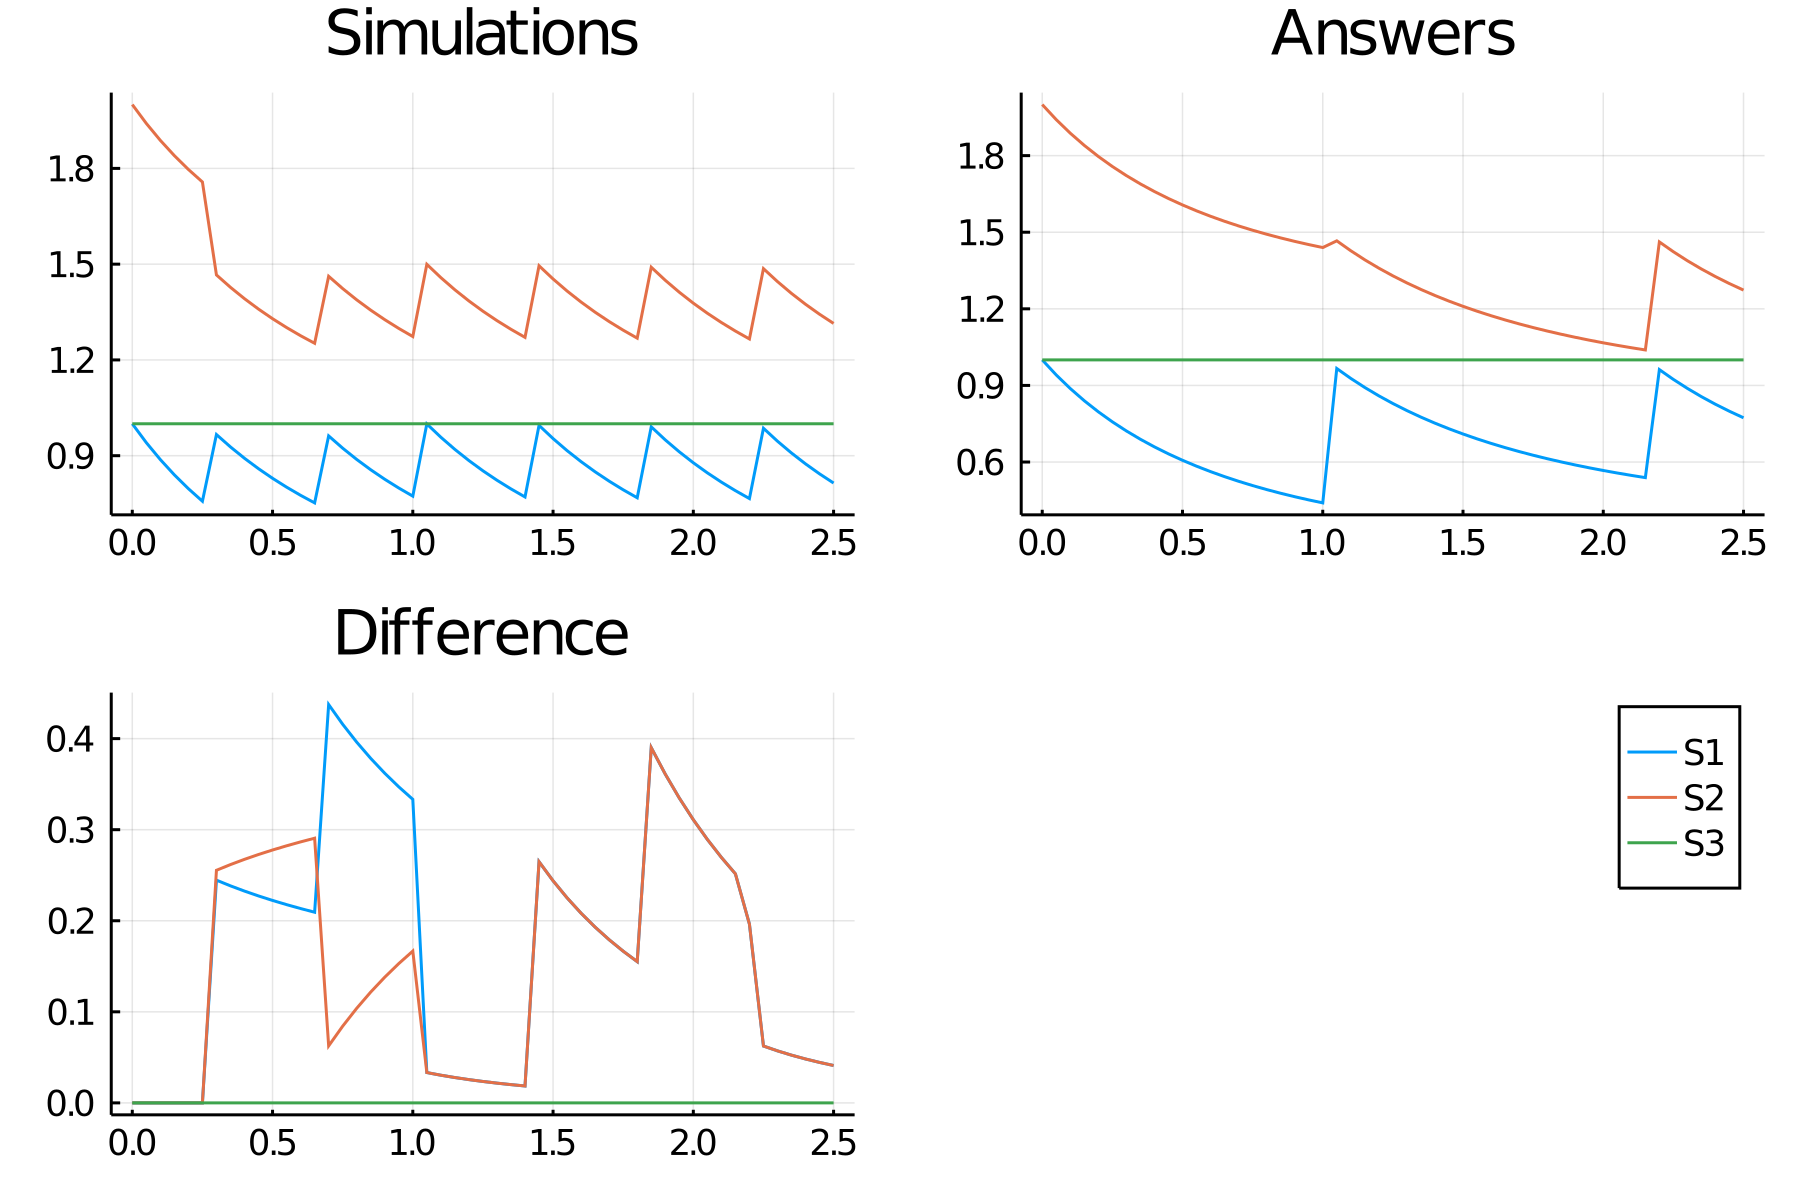

Values plotted in this chart, from the file beside it:
time, S1_, S2_, S3_
0.0, 1.0, 2.0, 1.0
0.05, 0.9408, 1.941, 1.0
0.1, 0.8878, 1.888, 1.0
0.15, 0.8399, 1.84, 1.0
0.2, 0.7966, 1.797, 1.0
0.25, 0.7574, 1.757, 1.0
0.3, 0.9662, 1.466, 1.0
0.35, 0.9274, 1.427, 1.0
0.4, 0.8918, 1.392, 1.0
0.45, 0.8592, 1.359, 1.0
0.5, 0.8291, 1.329, 1.0
0.55, 0.8014, 1.301, 1.0
0.6, 0.7758, 1.276, 1.0
0.65, 0.7521, 1.252, 1.0
0.7, 0.962, 1.462, 1.0
0.75, 0.9235, 1.424, 1.0
0.8, 0.8883, 1.388, 1.0
0.85, 0.8559, 1.356, 1.0
0.9, 0.8261, 1.326, 1.0
0.95, 0.7987, 1.299, 1.0
1.0, 0.7733, 1.273, 1.0
1.05, 0.9995, 1.5, 1.0
1.1, 0.9578, 1.458, 1.0
1.15, 0.9197, 1.42, 1.0
1.2, 0.8847, 1.385, 1.0
1.25, 0.8527, 1.353, 1.0
1.3, 0.8231, 1.323, 1.0
1.35, 0.7959, 1.296, 1.0
1.4, 0.7707, 1.271, 1.0
1.45, 0.995, 1.495, 1.0
1.5, 0.9536, 1.454, 1.0
1.55, 0.9158, 1.416, 1.0
1.6, 0.8812, 1.381, 1.0
1.65, 0.8495, 1.349, 1.0
1.7, 0.8202, 1.32, 1.0
1.75, 0.7932, 1.293, 1.0
1.8, 0.7682, 1.268, 1.0
1.85, 0.9904, 1.49, 1.0
1.9, 0.9495, 1.449, 1.0
1.95, 0.9121, 1.412, 1.0
2.0, 0.8778, 1.378, 1.0
2.05, 0.8463, 1.346, 1.0
2.1, 0.8172, 1.317, 1.0
2.15, 0.7904, 1.29, 1.0
2.2, 0.7657, 1.266, 1.0
2.25, 0.986, 1.486, 1.0
2.3, 0.9454, 1.445, 1.0
2.35, 0.9083, 1.408, 1.0
2.4, 0.8743, 1.374, 1.0
2.45, 0.8431, 1.343, 1.0
2.5, 0.8143, 1.314, 1.0
